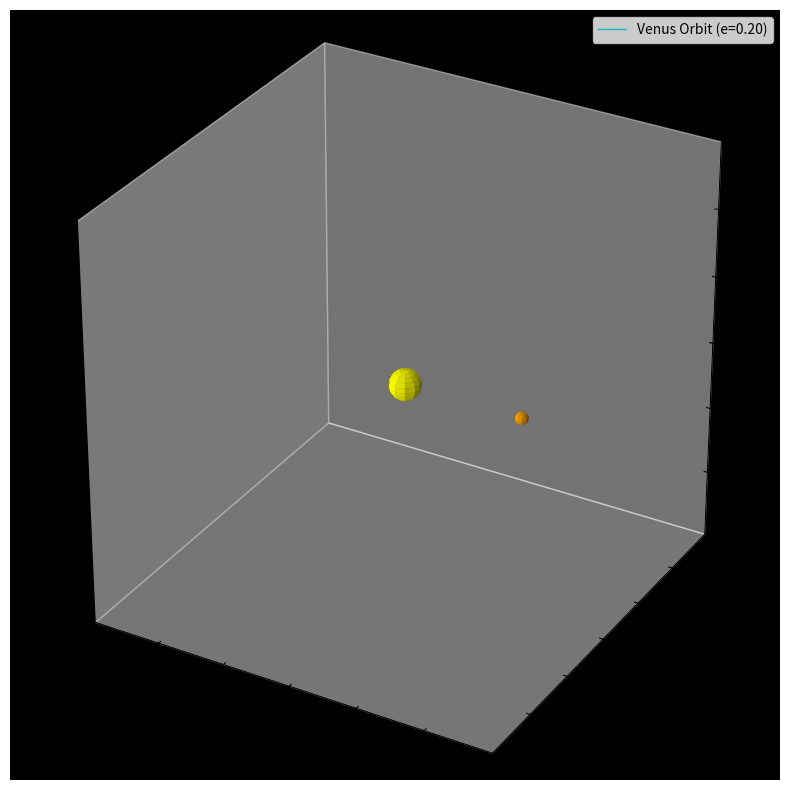

Reproduce this figure in Python.
import numpy as np
import matplotlib.pyplot as plt
from mpl_toolkits.mplot3d import Axes3D
import matplotlib.animation as animation
import math
from typing import List, Tuple, Any, Optional
from numpy.typing import NDArray
from matplotlib.figure import Figure
from matplotlib.lines import Line2D
from matplotlib.text import Text
from mpl_toolkits.mplot3d.art3d import Poly3DCollection
import collections

# --- Constants ---
G: float = 6.67430e-11
TIME_STEP: float = 3600 * 6 # 6 hours
TRAJECTORY_BUFFER_SIZE: int = 1000 # Store last N points

# --- Body Specific Constants ---
SUN_MASS: float = 1.989e30
VENUS_MASS: float = 4.867e24
SUN_ROTATION_PERIOD: float = 25.38 * 24 * 3600
VENUS_ROTATION_PERIOD: float = -243.02 * 24 * 3600
SUN_RADIUS: float = 6.9634e8
VENUS_RADIUS: float = 6.0518e6

# --- Orbital Parameters for Venus (Elliptical) ---
VENUS_SEMI_MAJOR_AXIS: float = 1.082e11 
VENUS_ECCENTRICITY: float = 0.2

# Calculate perihelion distance (closest approach)
venus_perihelion_dist = VENUS_SEMI_MAJOR_AXIS * (1 - VENUS_ECCENTRICITY)
# Calculate aphelion distance (farthest point)
venus_aphelion_dist = VENUS_SEMI_MAJOR_AXIS * (1 + VENUS_ECCENTRICITY)

# Calculate velocity at perihelion (perpendicular to position vector)
venus_perihelion_vel_mag = math.sqrt(
    (G * SUN_MASS / VENUS_SEMI_MAJOR_AXIS) *
    ((1 + VENUS_ECCENTRICITY) / (1 - VENUS_ECCENTRICITY))
)

# --- Visualization Scaling & Limits ---
# Use semi-major axis for scaling reference
SUN_DISPLAY_RADIUS: float = VENUS_SEMI_MAJOR_AXIS * 0.10
VENUS_DISPLAY_RADIUS: float = VENUS_SEMI_MAJOR_AXIS * 0.04
# Ensure axis limit accommodates the aphelion distance
AXIS_LIMIT: float = venus_aphelion_dist * 1.15

# --- Helper Functions (Unchanged) ---
def calculate_gravity(body1: 'SpaceBody', body2: 'SpaceBody') -> NDArray[np.float64]:
    r_vec: NDArray[np.float64] = body2.position - body1.position
    r_mag: float = np.linalg.norm(r_vec)
    if r_mag == 0:
        return np.zeros(3, dtype=np.float64)
    force_mag: float = G * body1.mass * body2.mass / r_mag**2
    force_vec: NDArray[np.float64] = force_mag * r_vec / r_mag
    return force_vec

def rotate_y(points: NDArray[np.float64], angle: float) -> NDArray[np.float64]:
    cos_a: float = np.cos(angle)
    sin_a: float = np.sin(angle)
    rotation_matrix: NDArray[np.float64] = np.array([
        [cos_a, 0, sin_a],
        [0, 1, 0],
        [-sin_a, 0, cos_a]
    ])
    if points.ndim == 1: points = points.reshape(1, -1)
    elif points.ndim != 2 or points.shape[1] != 3:
         raise ValueError("Input points must be an (N, 3) array")
    return np.dot(points, rotation_matrix.T)

# --- SpaceBody Class (Modified display_radius calculation) ---
class SpaceBody:
    def __init__(self, name: str, mass: float, radius: float,
                 position: NDArray[np.float64], velocity: NDArray[np.float64],
                 rotation_period: float, color: str,
                 display_radius_factor: float, sphere_resolution: int = 30):
        self.name: str = name
        self.mass: float = mass
        self.radius: float = radius
        self.position: NDArray[np.float64] = position.copy()
        self.velocity: NDArray[np.float64] = velocity.copy()
        self.rotation_period: float = rotation_period
        self.color: str = color
        # Use semi-major axis for consistent display scaling reference
        self.display_radius: float = VENUS_SEMI_MAJOR_AXIS * display_radius_factor
        self.sphere_resolution: int = sphere_resolution

        self.angle: float = 0.0
        self.omega: float = (2 * np.pi / rotation_period) if rotation_period != 0 else 0.0

        self.trajectory = collections.deque(maxlen=TRAJECTORY_BUFFER_SIZE)
        self.trajectory.append(self.position.copy())

        u = np.linspace(0, 2 * np.pi, self.sphere_resolution)
        v = np.linspace(0, np.pi, self.sphere_resolution)
        self.base_x: NDArray[np.float64] = self.display_radius * np.outer(np.cos(u), np.sin(v))
        self.base_y: NDArray[np.float64] = self.display_radius * np.outer(np.sin(u), np.sin(v))
        self.base_z: NDArray[np.float64] = self.display_radius * np.outer(np.ones(np.size(u)), np.cos(v))
        self.base_points_rel: NDArray[np.float64] = np.stack(
            [self.base_x.flatten(), self.base_y.flatten(), self.base_z.flatten()], axis=-1
        )
        self.plot_object: Optional[Poly3DCollection] = None

    def update_physics(self, force: NDArray[np.float64], dt: float):
        if self.mass == 0: return
        acceleration: NDArray[np.float64] = force / self.mass
        self.velocity += acceleration * dt
        self.position += self.velocity * dt
        self.trajectory.append(self.position.copy())

    def update_rotation(self, dt: float):
        self.angle += self.omega * dt

    def update_plot(self, ax: Any):
        if self.plot_object: self.plot_object.remove()
        rotated_points: NDArray[np.float64] = rotate_y(self.base_points_rel, self.angle)
        plot_x: NDArray[np.float64] = rotated_points[:, 0].reshape(self.base_x.shape) + self.position[0]
        plot_y: NDArray[np.float64] = rotated_points[:, 1].reshape(self.base_y.shape) + self.position[1]
        plot_z: NDArray[np.float64] = rotated_points[:, 2].reshape(self.base_z.shape) + self.position[2]
        stride = max(1, self.sphere_resolution // 10)
        self.plot_object = ax.plot_surface(plot_x, plot_y, plot_z, color=self.color,
                                           rstride=stride, cstride=stride, linewidth=0)

    def update_trajectory_plot(self, line: Line2D):
        traj_array = np.array(self.trajectory)
        if traj_array.shape[0] > 1:
            line.set_data(traj_array[:, 0], traj_array[:, 1])
            line.set_3d_properties(traj_array[:, 2])
        else:
            line.set_data([], [])
            line.set_3d_properties([])

# --- Create Bodies (Using Elliptical Initial Conditions) ---
sun = SpaceBody(name="Sun", mass=SUN_MASS, radius=SUN_RADIUS,
                position=np.array([0.0, 0.0, 0.0]),
                velocity=np.array([0.0, 0.0, 0.0]),
                rotation_period=SUN_ROTATION_PERIOD,
                color='yellow', display_radius_factor=0.10)

# Start Venus at perihelion on the positive x-axis
venus_initial_pos: NDArray[np.float64] = np.array([venus_perihelion_dist, 0.0, 0.0])
# Velocity at perihelion is perpendicular (along y-axis)
venus_initial_vel: NDArray[np.float64] = np.array([0.0, venus_perihelion_vel_mag, 0.0])

venus = SpaceBody(name="Venus", mass=VENUS_MASS, radius=VENUS_RADIUS,
                  position=venus_initial_pos,
                  velocity=venus_initial_vel,
                  rotation_period=VENUS_ROTATION_PERIOD,
                  color='orange', display_radius_factor=0.04)

# --- Simulation State Variables (Unchanged) ---
time_elapsed: float = 0.0
simulated_period_found: bool = False
simulated_orbital_period: float = 0.0
# Note: Period calculation logic remains the same (detecting 2*pi sweep)
initial_venus_angle_rad: float = np.arctan2(venus.position[1], venus.position[0])
total_angle_swept: float = 0.0
last_venus_angle_rad: float = initial_venus_angle_rad
frame_count: int = 0

# --- Set up the plot (Unchanged) ---
fig: Figure = plt.figure(figsize=(10, 10))
ax: Any = fig.add_subplot(111, projection='3d')
ax.set_facecolor('black')
ax.grid(False)
trajectory_line: Line2D
trajectory_line, = ax.plot([], [], [], 'c-', lw=1,
                           label=f'Venus Orbit (e={VENUS_ECCENTRICITY:.2f})') # Updated label
day_text: Text = ax.text2D(0.02, 0.95, '', color='white', transform=ax.transAxes)
sun.update_plot(ax)
venus.update_plot(ax)

# --- Animation Function (Unchanged logic, uses new initial state) ---
def update(frame: int) -> Tuple[Optional[Poly3DCollection], Optional[Poly3DCollection], Line2D, Text]:
    global time_elapsed, simulated_period_found, simulated_orbital_period
    global total_angle_swept, last_venus_angle_rad, frame_count

    force_on_venus = calculate_gravity(venus, sun)
    force_on_sun = -force_on_venus # Sun movement still negligible

    sun.update_physics(force_on_sun, TIME_STEP)
    venus.update_physics(force_on_venus, TIME_STEP)

    sun.update_rotation(TIME_STEP)
    venus.update_rotation(TIME_STEP)

    if not simulated_period_found and frame > 0:
        current_venus_angle_rad: float = np.arctan2(venus.position[1], venus.position[0])
        delta_angle: float = current_venus_angle_rad - last_venus_angle_rad
        if delta_angle > np.pi: delta_angle -= 2 * np.pi
        elif delta_angle < -np.pi: delta_angle += 2 * np.pi
        total_angle_swept += delta_angle
        last_venus_angle_rad = current_venus_angle_rad
        if total_angle_swept >= 2 * np.pi:
            simulated_orbital_period = time_elapsed + TIME_STEP
            simulated_period_found = True
            print(f"Simulated orbital period found around frame {frame+1}")
            print(f"Simulated Period: {simulated_orbital_period / (24*3600):.2f} Earth days")

    sun.update_plot(ax)
    venus.update_plot(ax)
    venus.update_trajectory_plot(trajectory_line)

    time_elapsed += TIME_STEP
    current_day = time_elapsed / (24 * 3600)
    day_text.set_text(f'Day: {current_day:.1f}')

    title_text: str = f"Sun-Venus System (Kepler's 1st Law Demo)" # Updated title
    if simulated_period_found:
         title_text += f"\nSim. Period: {simulated_orbital_period / (24*3600):.1f} Days"
    ax.set_title(title_text, color='white')

    frame_count += 1
    if frame_count % 100 == 0:
        print(f"Frame: {frame_count}, Sim Time: {time_elapsed / (24*3600):.1f} days")

    return sun.plot_object, venus.plot_object, trajectory_line, day_text

# --- Theoretical Orbital Period (Uses Semi-Major Axis) ---
a: float = VENUS_SEMI_MAJOR_AXIS # Use 'a' for Kepler's 3rd Law
M_total: float = sun.mass + venus.mass
theoretical_period_squared: float = (4 * np.pi**2 * a**3) / (G * M_total)
theoretical_period: float = np.sqrt(theoretical_period_squared)

print("--- Orbital Parameters ---")
print(f"Semi-Major Axis (a): {a:.3e} m")
print(f"Eccentricity (e): {VENUS_ECCENTRICITY:.3f}")
print(f"Perihelion Distance: {venus_perihelion_dist:.3e} m")
print(f"Aphelion Distance: {venus_aphelion_dist:.3e} m")
print(f"Perihelion Velocity: {venus_perihelion_vel_mag:.3f} m/s")
print("\n--- Orbital Period Calculations ---")
print(f"Theoretical Period (Kepler's 3rd Law): {theoretical_period / (24*3600):.2f} Earth days")
print("(Starting infinite simulation - observe elliptical path and Sun at focus)")

# --- Final Plot Setup ---
ax.set_xlim([-AXIS_LIMIT, AXIS_LIMIT])
ax.set_ylim([-AXIS_LIMIT, AXIS_LIMIT])
ax.set_zlim([-AXIS_LIMIT, AXIS_LIMIT])
ax.set_xlabel("X (m)")
ax.set_ylabel("Y (m)")
ax.set_zlabel("Z (m)")
ax.legend()
ax.set_aspect('equal', adjustable='box')

# --- Run Animation ---
ani: animation.FuncAnimation = animation.FuncAnimation(fig, update,
                              interval=20, blit=False, cache_frame_data=False)

plt.show()

# --- Post-Simulation Output ---
print("\n--- Simulation Stopped ---")
if simulated_period_found:
    print(f"Last Calculated Simulated Period: {simulated_orbital_period / (24*3600):.2f} Earth days")
print(f"Theoretical Period: {theoretical_period / (24*3600):.2f} Earth days")
